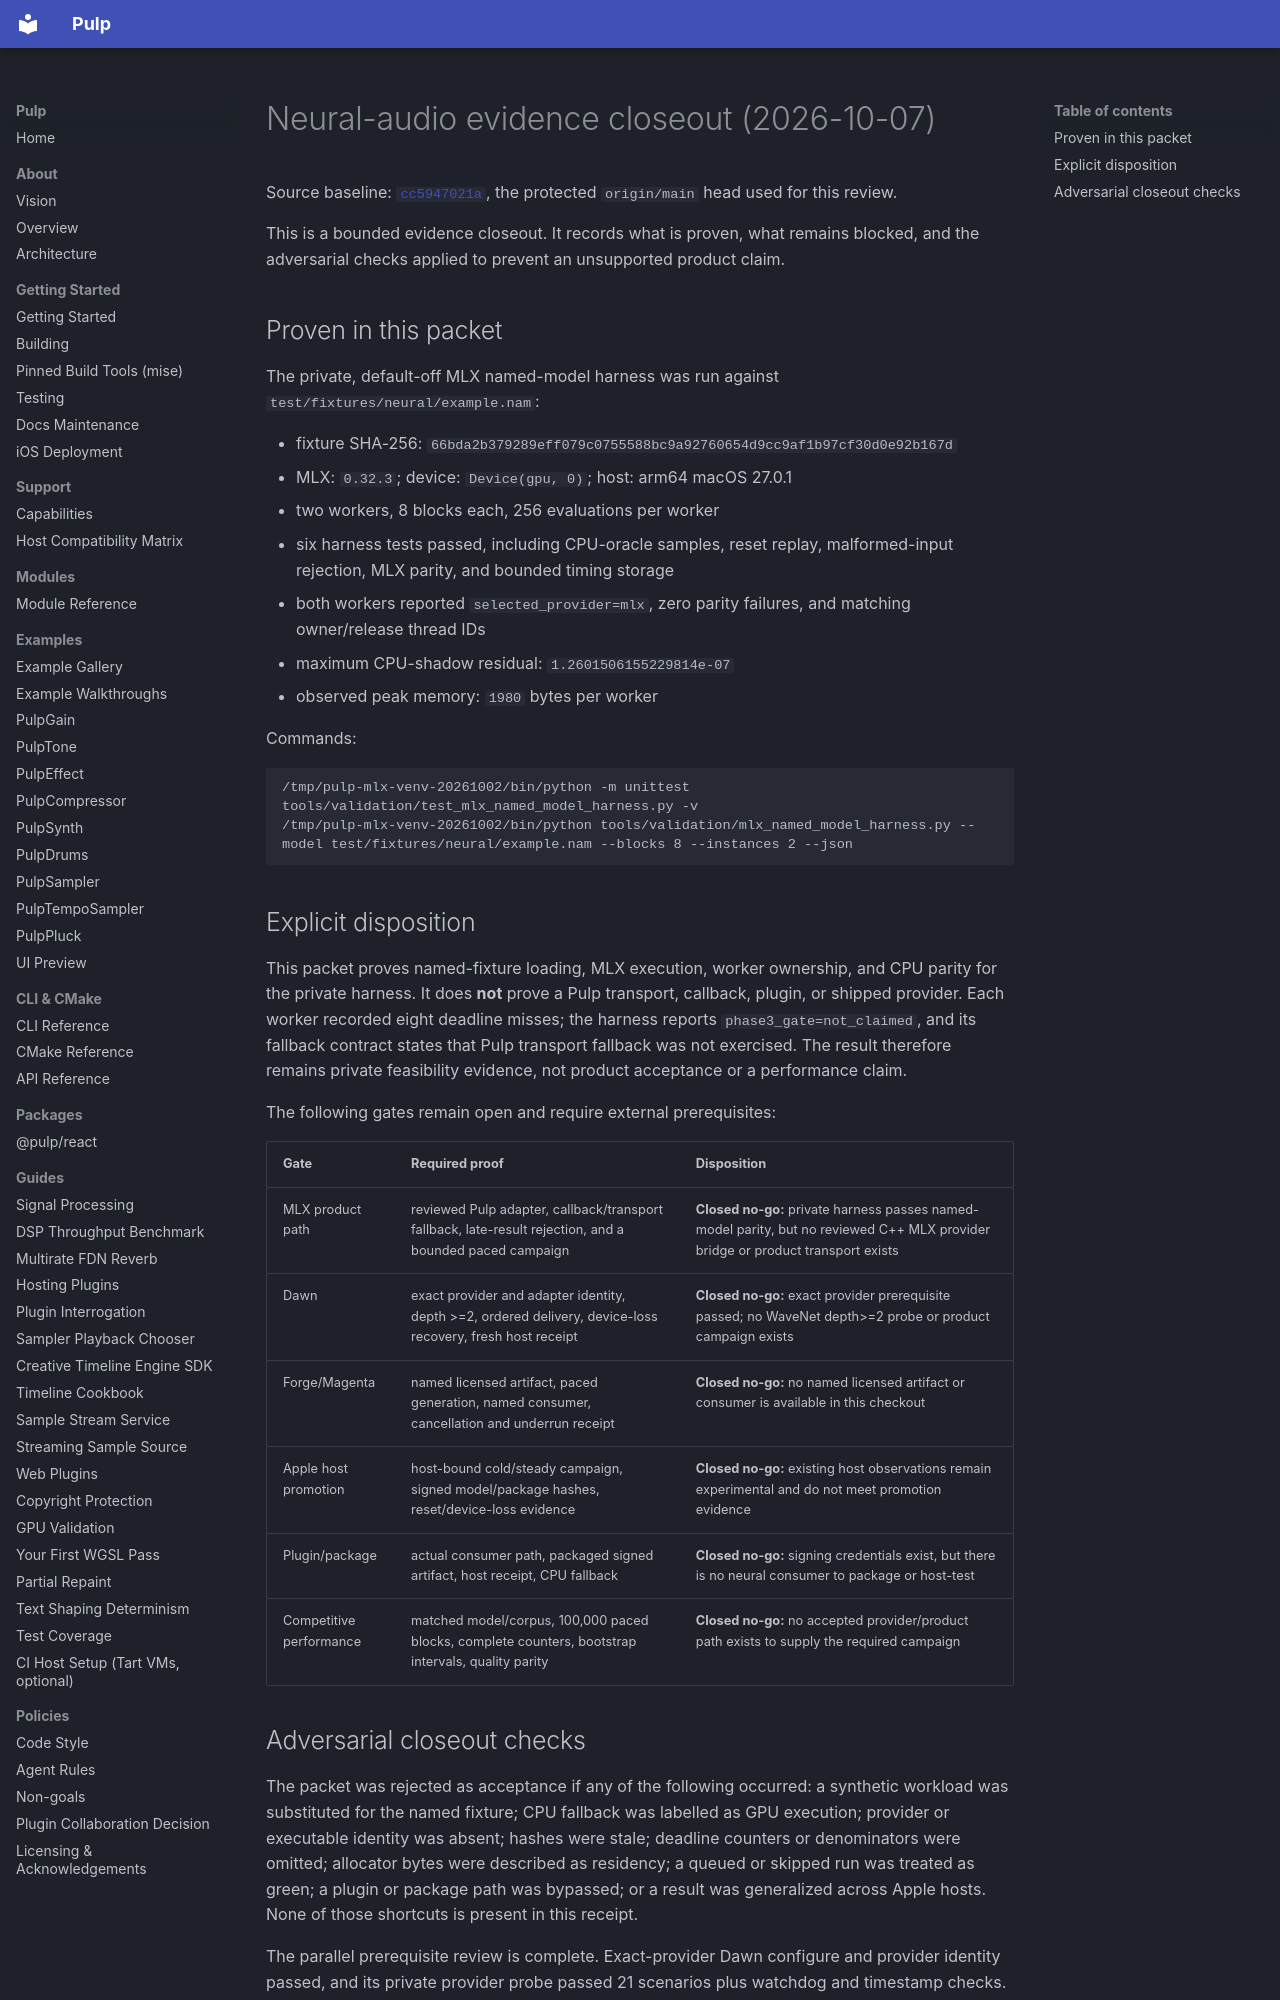

repository: Generous-Corp/pulp · page: reports/neural-evidence-closeout-20261007.html · generator: mkdocs

# Neural-audio evidence closeout (2026-10-07)

Source baseline: [`cc5947021a`](https://github.com/Generous-Corp/pulp/commit/cc5947021a), the protected `origin/main` head used for this review.

This is a bounded evidence closeout. It records what is proven, what remains
blocked, and the adversarial checks applied to prevent an unsupported product
claim.

## Proven in this packet

The private, default-off MLX named-model harness was run against
`test/fixtures/neural/example.nam`:

- fixture SHA-256: `66bda2b379289eff079c0755588bc9a92760654d9cc9af1b97cf30d0e92b167d`
- MLX: `0.32.3`; device: `Device(gpu, 0)`; host: arm64 macOS 27.0.1
- two workers, 8 blocks each, 256 evaluations per worker
- six harness tests passed, including CPU-oracle samples, reset replay,
  malformed-input rejection, MLX parity, and bounded timing storage
- both workers reported `selected_provider=mlx`, zero parity failures, and
  matching owner/release thread IDs
- maximum CPU-shadow residual: `1.2601506155229814e-07`
- observed peak memory: `1980` bytes per worker

Commands:

```text
/tmp/pulp-mlx-venv-20261002/bin/python -m unittest tools/validation/test_mlx_named_model_harness.py -v
/tmp/pulp-mlx-venv-20261002/bin/python tools/validation/mlx_named_model_harness.py --model test/fixtures/neural/example.nam --blocks 8 --instances 2 --json
```

## Explicit disposition

This packet proves named-fixture loading, MLX execution, worker ownership, and
CPU parity for the private harness. It does **not** prove a Pulp transport,
callback, plugin, or shipped provider. Each worker recorded eight deadline
misses; the harness reports `phase3_gate=not_claimed`, and its fallback contract
states that Pulp transport fallback was not exercised. The result therefore
remains private feasibility evidence, not product acceptance or a performance
claim.

The following gates remain open and require external prerequisites:

| Gate | Required proof | Disposition |
| --- | --- | --- |
| MLX product path | reviewed Pulp adapter, callback/transport fallback, late-result rejection, and a bounded paced campaign | **Closed no-go:** private harness passes named-model parity, but no reviewed C++ MLX provider bridge or product transport exists |
| Dawn | exact provider and adapter identity, depth >=2, ordered delivery, device-loss recovery, fresh host receipt | **Closed no-go:** exact provider prerequisite passed; no WaveNet depth>=2 probe or product campaign exists |
| Forge/Magenta | named licensed artifact, paced generation, named consumer, cancellation and underrun receipt | **Closed no-go:** no named licensed artifact or consumer is available in this checkout |
| Apple host promotion | host-bound cold/steady campaign, signed model/package hashes, reset/device-loss evidence | **Closed no-go:** existing host observations remain experimental and do not meet promotion evidence |
| Plugin/package | actual consumer path, packaged signed artifact, host receipt, CPU fallback | **Closed no-go:** signing credentials exist, but there is no neural consumer to package or host-test |
| Competitive performance | matched model/corpus, 100,000 paced blocks, complete counters, bootstrap intervals, quality parity | **Closed no-go:** no accepted provider/product path exists to supply the required campaign |
